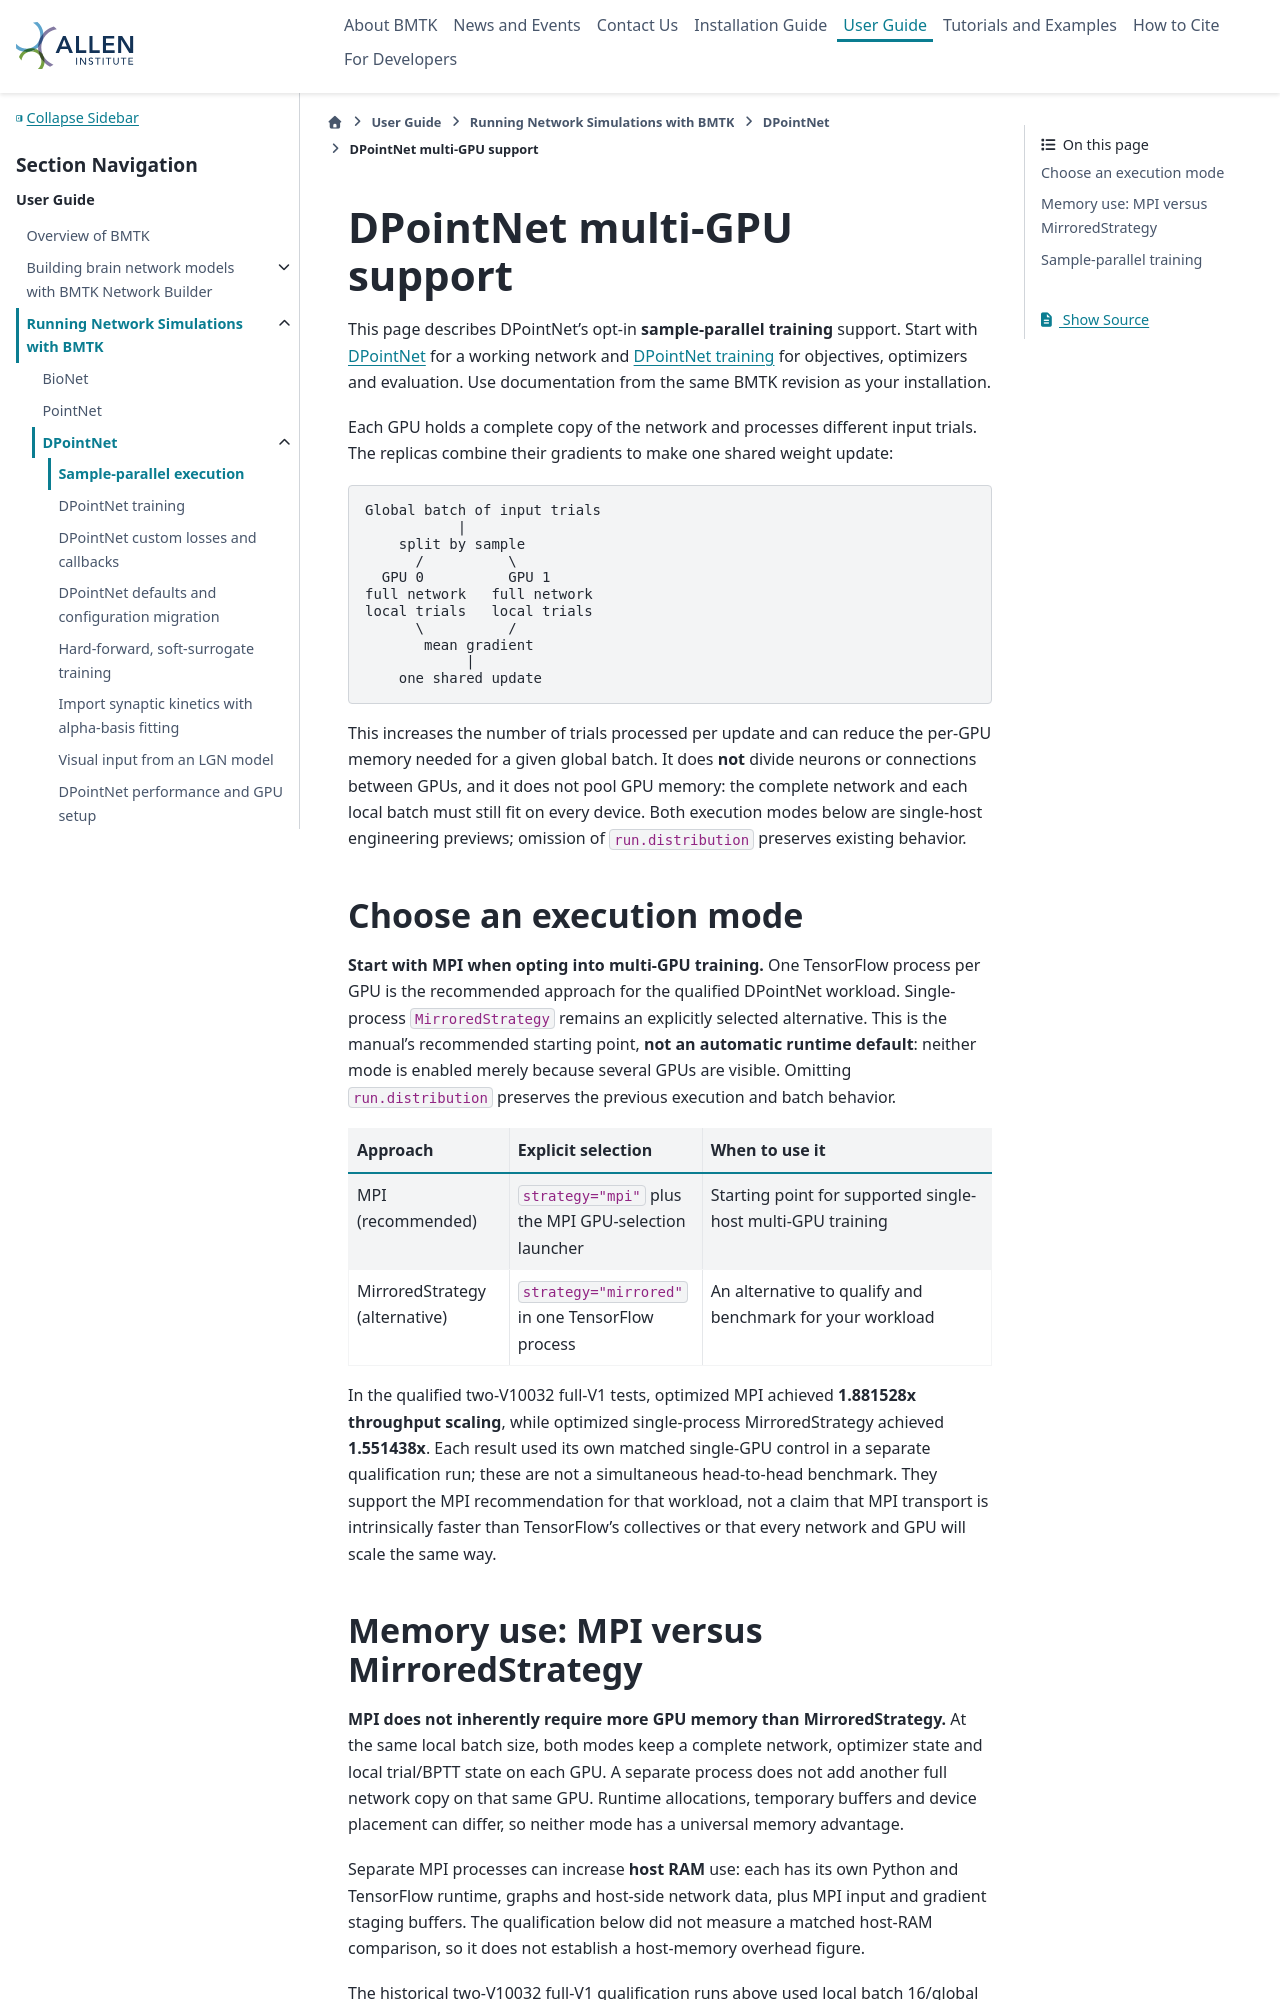

repository: AllenInstitute/bmtk · page: dpointnet_multi_gpu.html · generator: sphinx

DPointNet multi-GPU support
==============================

This page describes DPointNet's opt-in **sample-parallel training** support.
Start with :doc:`dpointnet_guide` for a working network and
:doc:`dpointnet_training` for objectives, optimizers and evaluation.
Use documentation from the same BMTK revision as your installation.

Each GPU holds a complete copy of the network and processes different input
trials. The replicas combine their gradients to make one shared weight update:

.. code-block:: text

   Global batch of input trials
              |
       split by sample
         /          \
     GPU 0          GPU 1
   full network   full network
   local trials   local trials
         \          /
          mean gradient
               |
       one shared update

This increases the number of trials processed per update and can reduce
the per-GPU memory needed for a given global batch. It does **not** divide
neurons or connections between GPUs, and it does not pool GPU memory:
the complete network and each local batch must still fit on every device.
Both execution modes below are single-host engineering previews; omission
of ``run.distribution`` preserves existing behavior.

Choose an execution mode
------------------------

**Start with MPI when opting into multi-GPU training.** One TensorFlow process
per GPU is the recommended approach for the qualified DPointNet workload.
Single-process ``MirroredStrategy`` remains an explicitly selected alternative.
This is the manual's recommended starting point, **not an automatic runtime
default**: neither mode is enabled merely because several GPUs are visible.
Omitting ``run.distribution`` preserves the previous execution and batch behavior.

.. list-table::
   :header-rows: 1
   :widths: 25 30 45

   * - Approach
     - Explicit selection
     - When to use it
   * - MPI (recommended)
     - ``strategy="mpi"`` plus the MPI GPU-selection launcher
     - Starting point for supported single-host multi-GPU training
   * - MirroredStrategy (alternative)
     - ``strategy="mirrored"`` in one TensorFlow process
     - An alternative to qualify and benchmark for your workload

In the qualified two-V10032 full-V1 tests, optimized MPI achieved
**1.881528x throughput scaling**, while optimized single-process
MirroredStrategy achieved **1.551438x**. Each result used its own matched
single-GPU control in a separate qualification run; these are not a simultaneous
head-to-head benchmark. They support the MPI recommendation for that workload,
not a claim that MPI transport is intrinsically faster than TensorFlow's
collectives or that every network and GPU will scale the same way.
